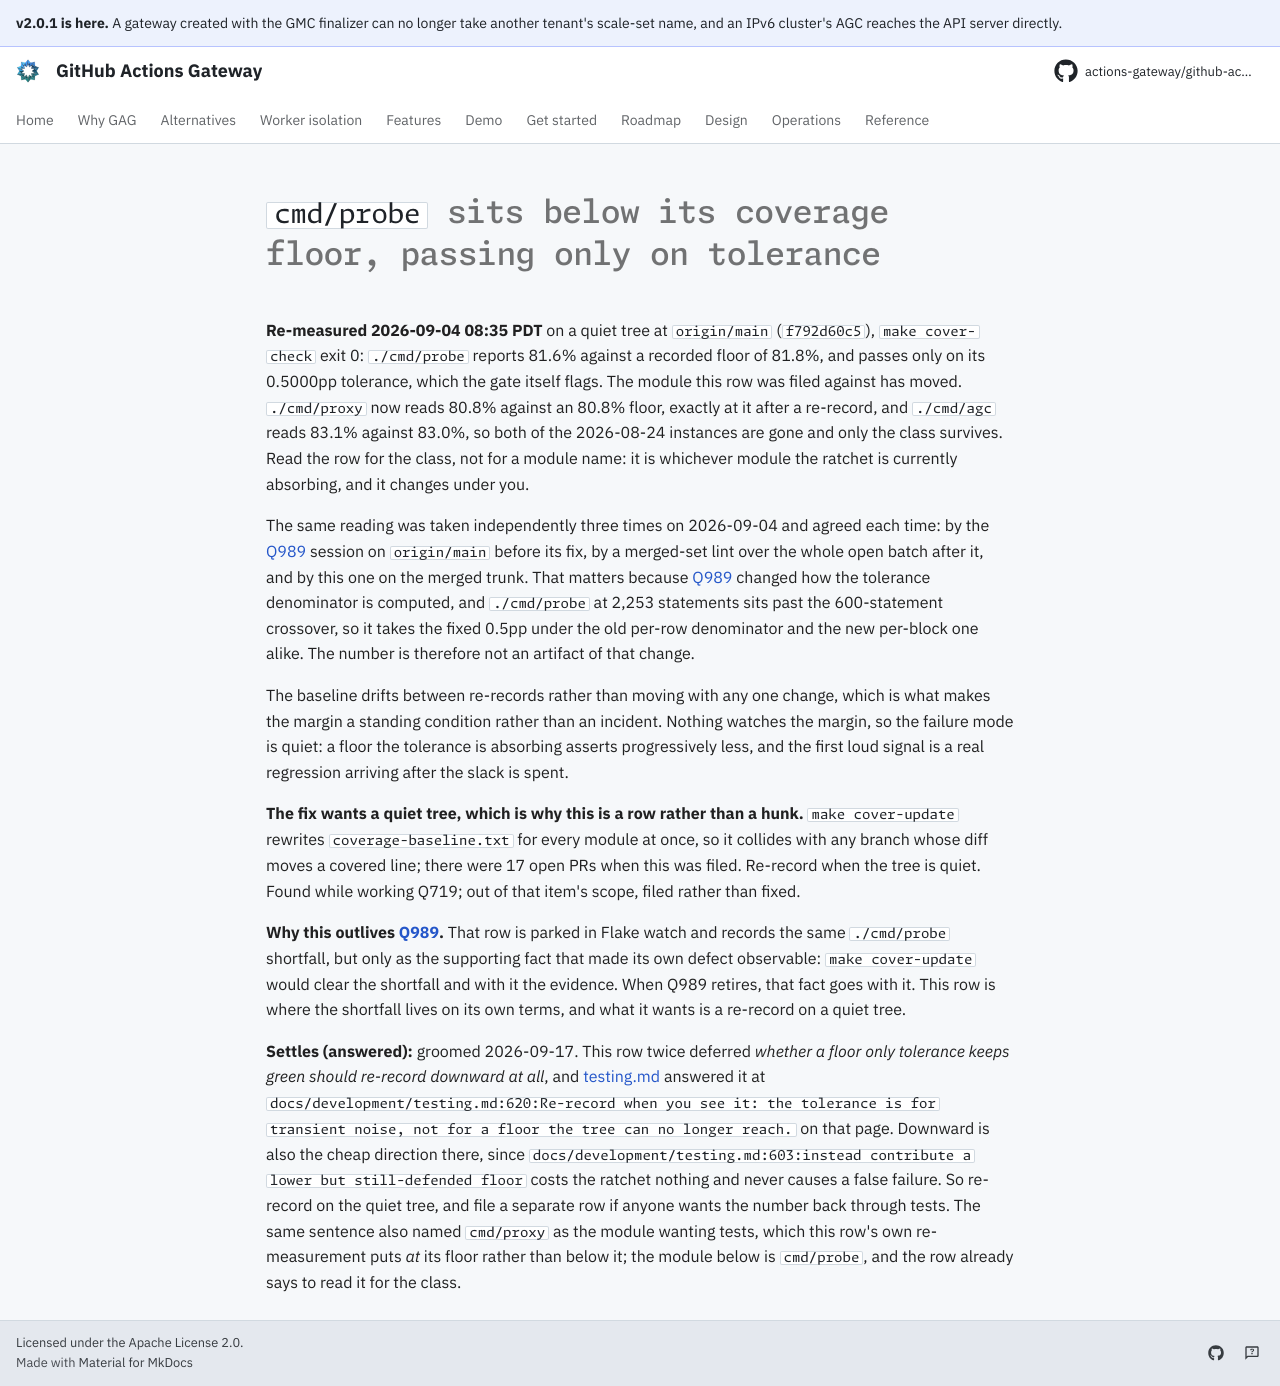

repository: actions-gateway/github-actions-gateway · page: dev/queue/Q974/index.html · generator: mkdocs

---
id: Q974
rank: b46
labels:
    - debt
    - ci
status: ready
size: S
target: ../../coverage-baseline.txt
---

# `cmd/probe` sits below its coverage floor, passing only on tolerance

**Re-measured 2026-09-04 08:35 PDT** on a quiet tree at `origin/main` (`f792d60c5`), `make cover-check` exit 0: `./cmd/probe` reports 81.6% against a recorded floor of 81.8%, and passes only on its 0.5000pp tolerance, which the gate itself flags.
The module this row was filed against has moved.
`./cmd/proxy` now reads 80.8% against an 80.8% floor, exactly at it after a re-record, and `./cmd/agc` reads 83.1% against 83.0%, so both of the 2026-08-24 instances are gone and only the class survives.
Read the row for the class, not for a module name: it is whichever module the ratchet is currently absorbing, and it changes under you.

The same reading was taken independently three times on 2026-09-04 and agreed each time: by the [Q989](Q989.md) session on `origin/main` before its fix, by a merged-set lint over the whole open batch after it, and by this one on the merged trunk.
That matters because [Q989](Q989.md) changed how the tolerance denominator is computed, and `./cmd/probe` at 2,253 statements sits past the 600-statement crossover, so it takes the fixed 0.5pp under the old per-row denominator and the new per-block one alike.
The number is therefore not an artifact of that change.

The baseline drifts between re-records rather than moving with any one change, which is what makes the margin a standing condition rather than an incident.
Nothing watches the margin, so the failure mode is quiet: a floor the tolerance is absorbing asserts progressively less, and the first loud signal is a real regression arriving after the slack is spent.

**The fix wants a quiet tree, which is why this is a row rather than a hunk.** `make cover-update` rewrites `coverage-baseline.txt` for every module at once, so it collides with any branch whose diff moves a covered line; there were 17 open PRs when this was filed.
Re-record when the tree is quiet.
Found while working Q719; out of that item's scope, filed rather than fixed.

**Why this outlives [Q989](Q989.md).** That row is parked in Flake watch and records the same `./cmd/probe` shortfall, but only as the supporting fact that made its own defect observable: `make cover-update` would clear the shortfall and with it the evidence.
When Q989 retires, that fact goes with it.
This row is where the shortfall lives on its own terms, and what it wants is a re-record on a quiet tree.

**Settles (answered):** groomed 2026-09-17.
This row twice deferred *whether a floor only tolerance keeps green should re-record downward at all*, and [testing.md](../development/testing.md) answered it at `docs/development/testing.md:620:Re-record when you see it: the tolerance is for transient noise, not for a floor the tree can no longer reach.` on that page.
Downward is also the cheap direction there, since `docs/development/testing.md:603:instead contribute a lower but still-defended floor` costs the ratchet nothing and never causes a false failure.
So re-record on the quiet tree, and file a separate row if anyone wants the number back through tests.
The same sentence also named `cmd/proxy` as the module wanting tests, which this row's own re-measurement puts *at* its floor rather than below it; the module below is `cmd/probe`, and the row already says to read it for the class.
